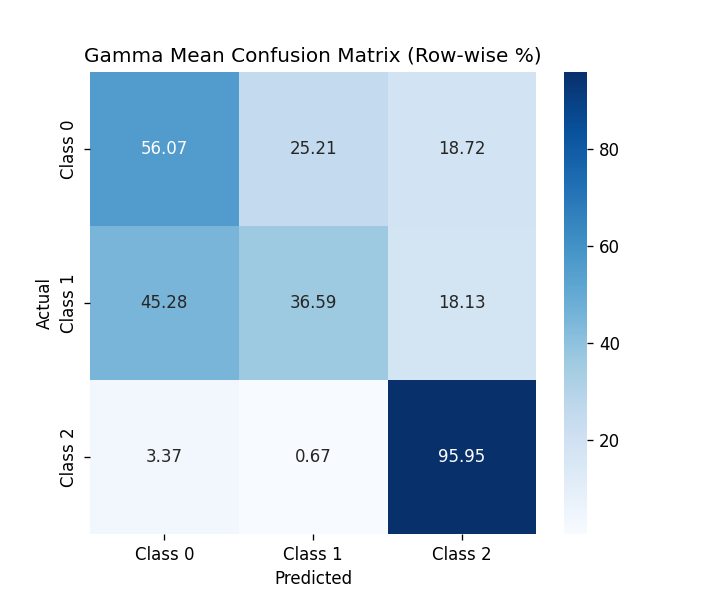

Data behind this chart, as committed beside it:
, Class 0, Class 1, Class 2
Class 0, 56.07, 25.21, 18.72
Class 1, 45.28, 36.59, 18.13
Class 2, 3.373, 0.6745, 95.95
